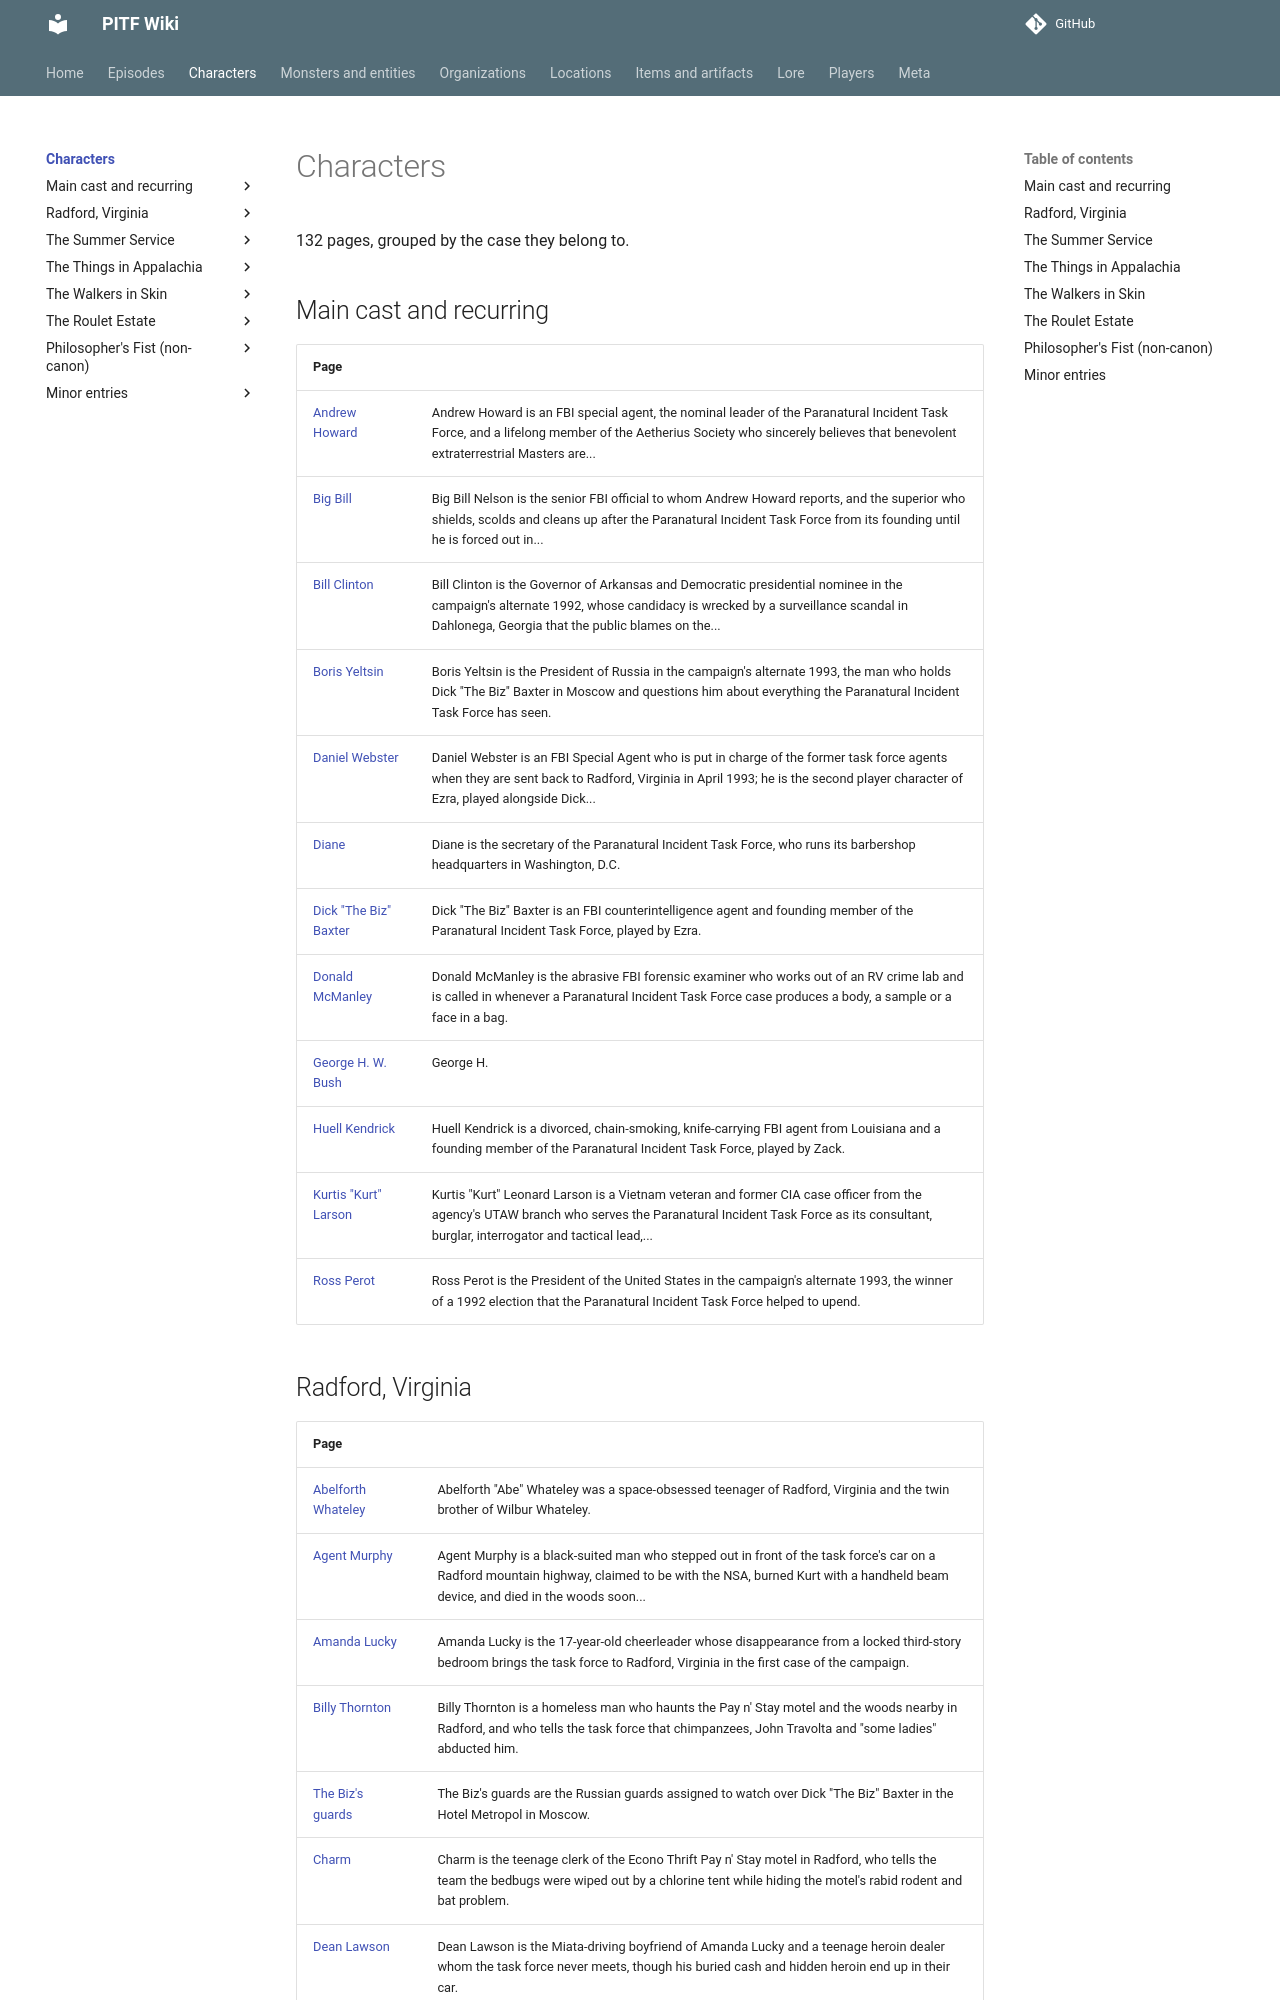

repository: AndreTInfante/pitf-wiki · page: characters/index.html · generator: mkdocs

# Characters

132 pages, grouped by the case they belong to.

## Main cast and recurring

| Page | |
|---|---|
| [Andrew Howard](andrew-howard.md) | Andrew Howard is an FBI special agent, the nominal leader of the Paranatural Incident Task Force, and a lifelong member of the Aetherius Society who sincerely believes that benevolent extraterrestrial Masters are... |
| [Big Bill](big-bill.md) | Big Bill Nelson is the senior FBI official to whom Andrew Howard reports, and the superior who shields, scolds and cleans up after the Paranatural Incident Task Force from its founding until he is forced out in... |
| [Bill Clinton](bill-clinton.md) | Bill Clinton is the Governor of Arkansas and Democratic presidential nominee in the campaign's alternate 1992, whose candidacy is wrecked by a surveillance scandal in Dahlonega, Georgia that the public blames on the... |
| [Boris Yeltsin](boris-yeltsin.md) | Boris Yeltsin is the President of Russia in the campaign's alternate 1993, the man who holds Dick "The Biz" Baxter in Moscow and questions him about everything the Paranatural Incident Task Force has seen. |
| [Daniel Webster](daniel-webster.md) | Daniel Webster is an FBI Special Agent who is put in charge of the former task force agents when they are sent back to Radford, Virginia in April 1993; he is the second player character of Ezra, played alongside Dick... |
| [Diane](diane.md) | Diane is the secretary of the Paranatural Incident Task Force, who runs its barbershop headquarters in Washington, D.C. |
| [Dick "The Biz" Baxter](dick-baxter.md) | Dick "The Biz" Baxter is an FBI counterintelligence agent and founding member of the Paranatural Incident Task Force, played by Ezra. |
| [Donald McManley](donald-mcmanley.md) | Donald McManley is the abrasive FBI forensic examiner who works out of an RV crime lab and is called in whenever a Paranatural Incident Task Force case produces a body, a sample or a face in a bag. |
| [George H. W. Bush](george-h-w-bush.md) | George H. |
| [Huell Kendrick](huell-kendrick.md) | Huell Kendrick is a divorced, chain-smoking, knife-carrying FBI agent from Louisiana and a founding member of the Paranatural Incident Task Force, played by Zack. |
| [Kurtis "Kurt" Larson](kurt-larson.md) | Kurtis "Kurt" Leonard Larson is a Vietnam veteran and former CIA case officer from the agency's UTAW branch who serves the Paranatural Incident Task Force as its consultant, burglar, interrogator and tactical lead,... |
| [Ross Perot](ross-perot.md) | Ross Perot is the President of the United States in the campaign's alternate 1993, the winner of a 1992 election that the Paranatural Incident Task Force helped to upend. |
